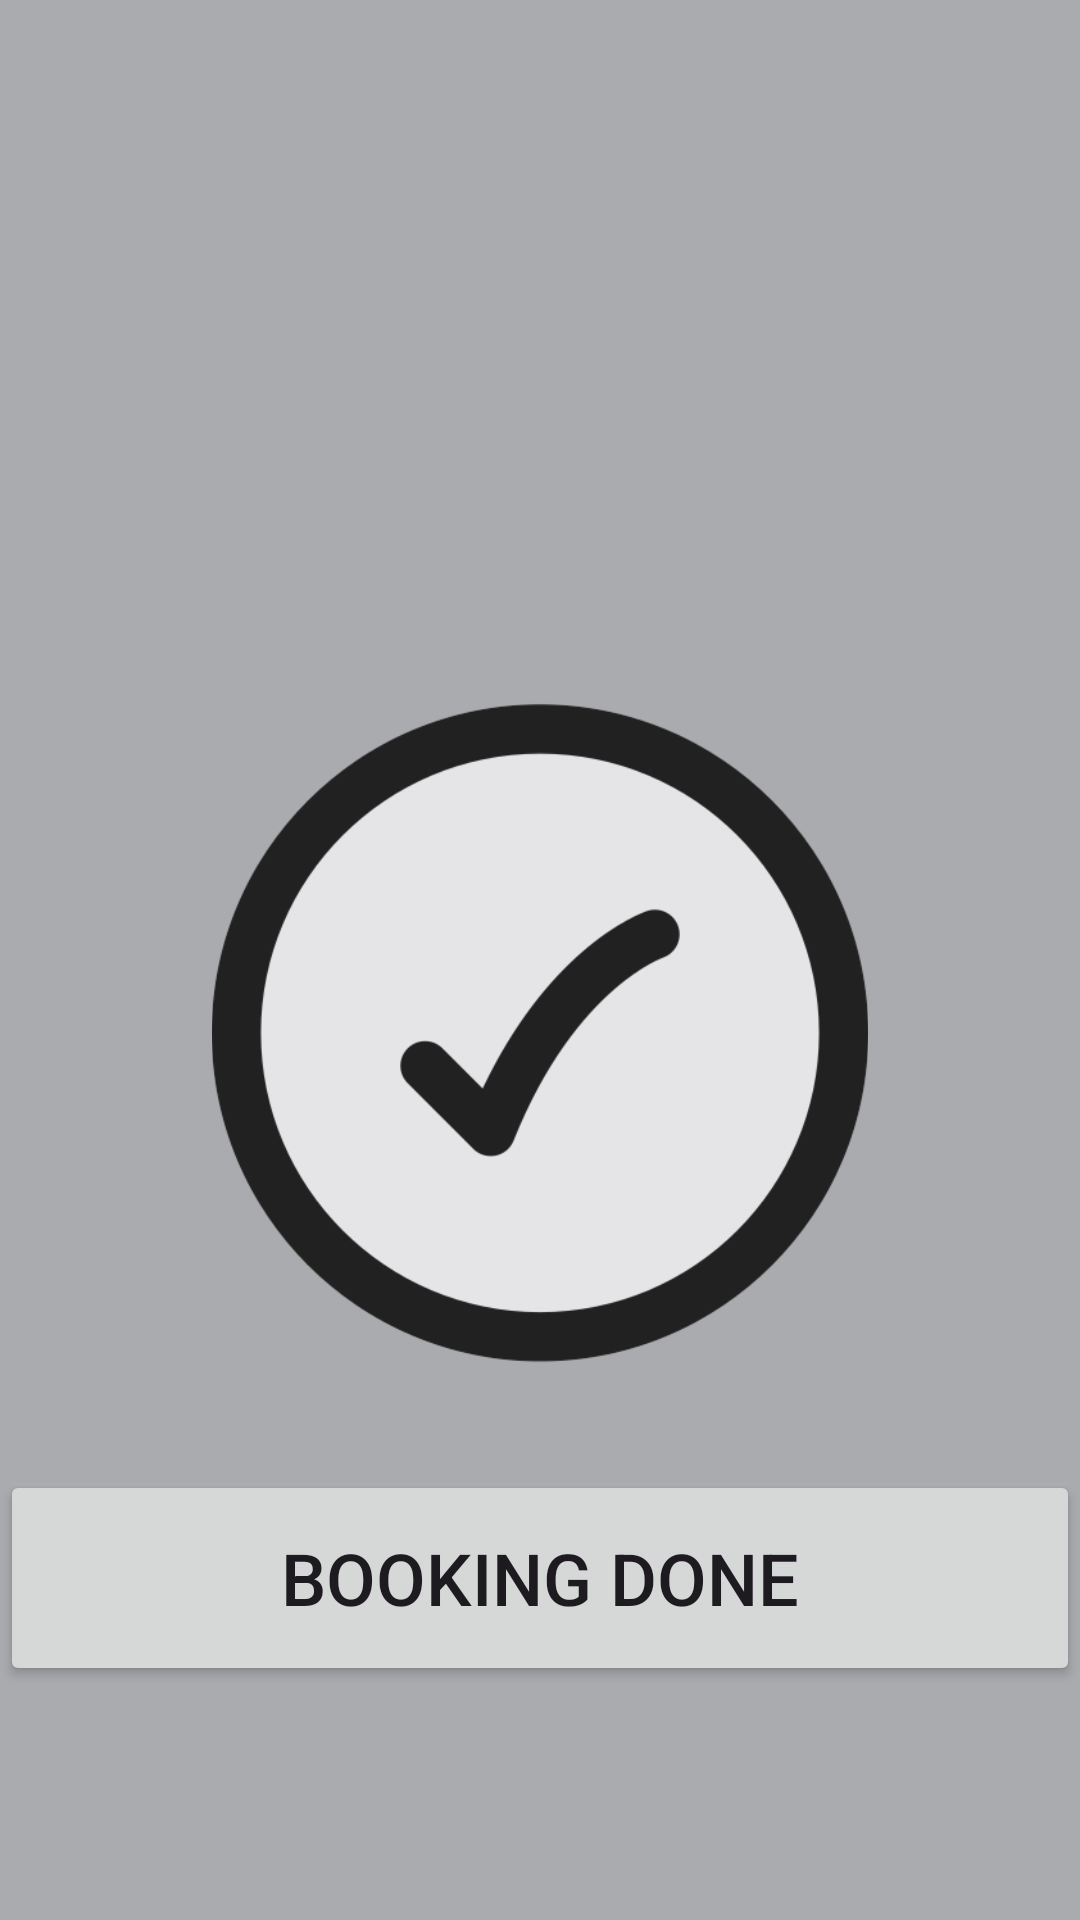

Produce the Android XML layout that renders to this screen, including the resource entries it uses.
<!-- AndroidManifest.xml: application theme Theme.RentandRoll -->
<!-- res/layout/activity_bookingconfirmed.xml -->
<?xml version="1.0" encoding="utf-8"?>
<LinearLayout xmlns:android="http://schemas.android.com/apk/res/android"
    xmlns:app="http://schemas.android.com/apk/res-auto"
    xmlns:tools="http://schemas.android.com/tools"
    android:layout_width="match_parent"
    android:layout_height="match_parent"
    android:background="@color/material_dynamic_neutral70"
    tools:context=".bookingconfirmed"
    android:orientation="vertical">

    <ImageView
        android:id="@+id/imageView8"
        android:layout_width="match_parent"
        android:layout_height="230dp"
        android:layout_marginTop="230dp"
        android:src="@drawable/check" />

    <Button
        android:id="@+id/button_BookingDone"
        android:layout_width="match_parent"
        android:layout_height="72dp"
        android:layout_marginTop="30dp"
        android:text="Booking Done"
        android:textSize="24sp" />
</LinearLayout>
<!-- resources referenced by this layout -->
<resources>
  <!-- drawable check: png bitmap (drawable, 31280 bytes) -->
  <style name="Theme.RentandRoll" parent="Base.Theme.RentandRoll" />
  <style name="Base.Theme.RentandRoll" parent="Theme.Material3.DayNight.NoActionBar">
          
          
      </style>
</resources>
